Labelled photos from "Dataset", an image-classification folder in MaulaIlma/Indonesian-Batik-Recognition-Using-GLCM-and-CDH-Methods. The possible labels are: Bandung, Bogor, Ciamis, Cimahi, Cirebon, Garut, Indramayu, Kabupaten Bandung, Kabupaten Cirebon, Kabupaten Tasikmalaya, Kuningan, Majalengka, Sumedang, Tasikmalaya.

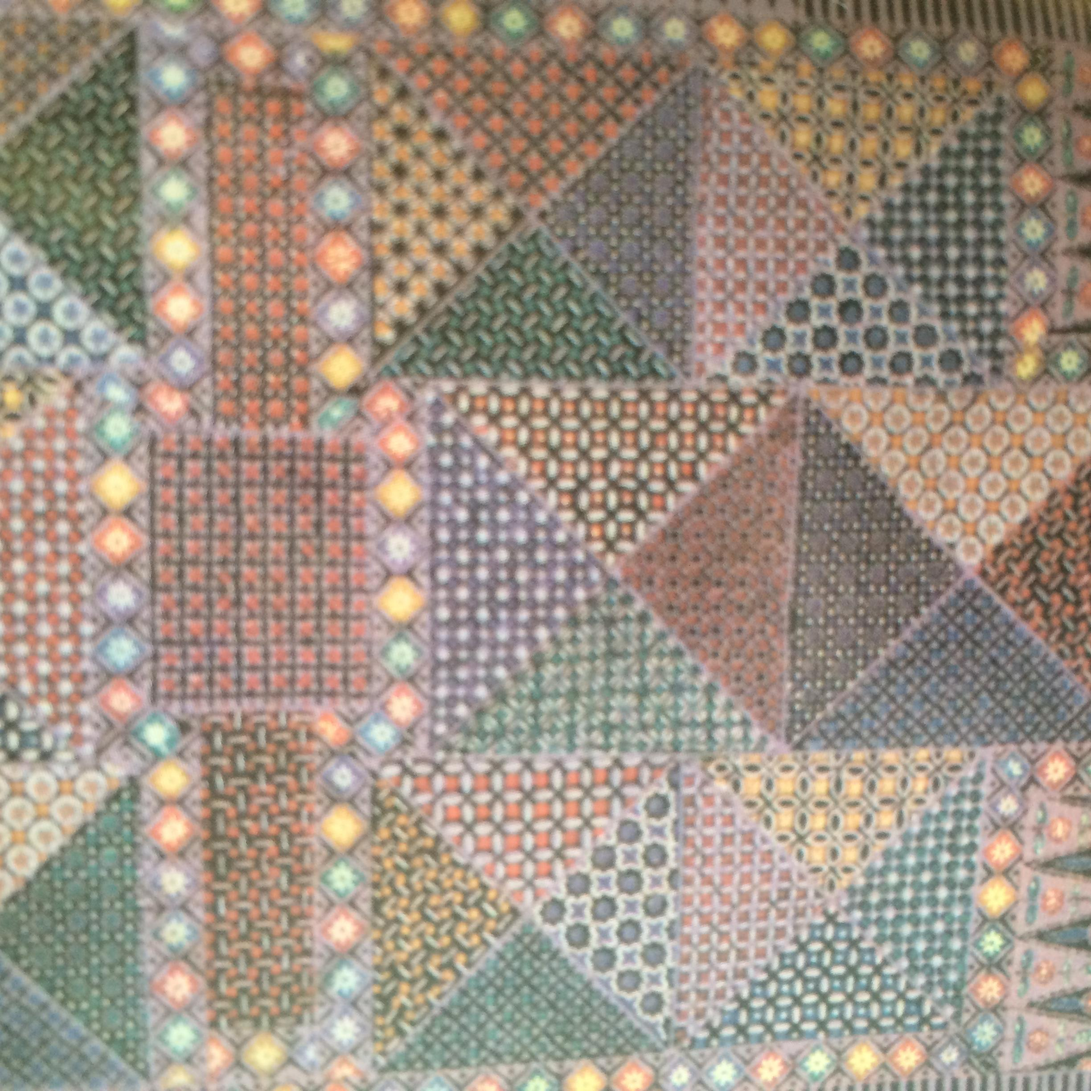
Label: Bandung

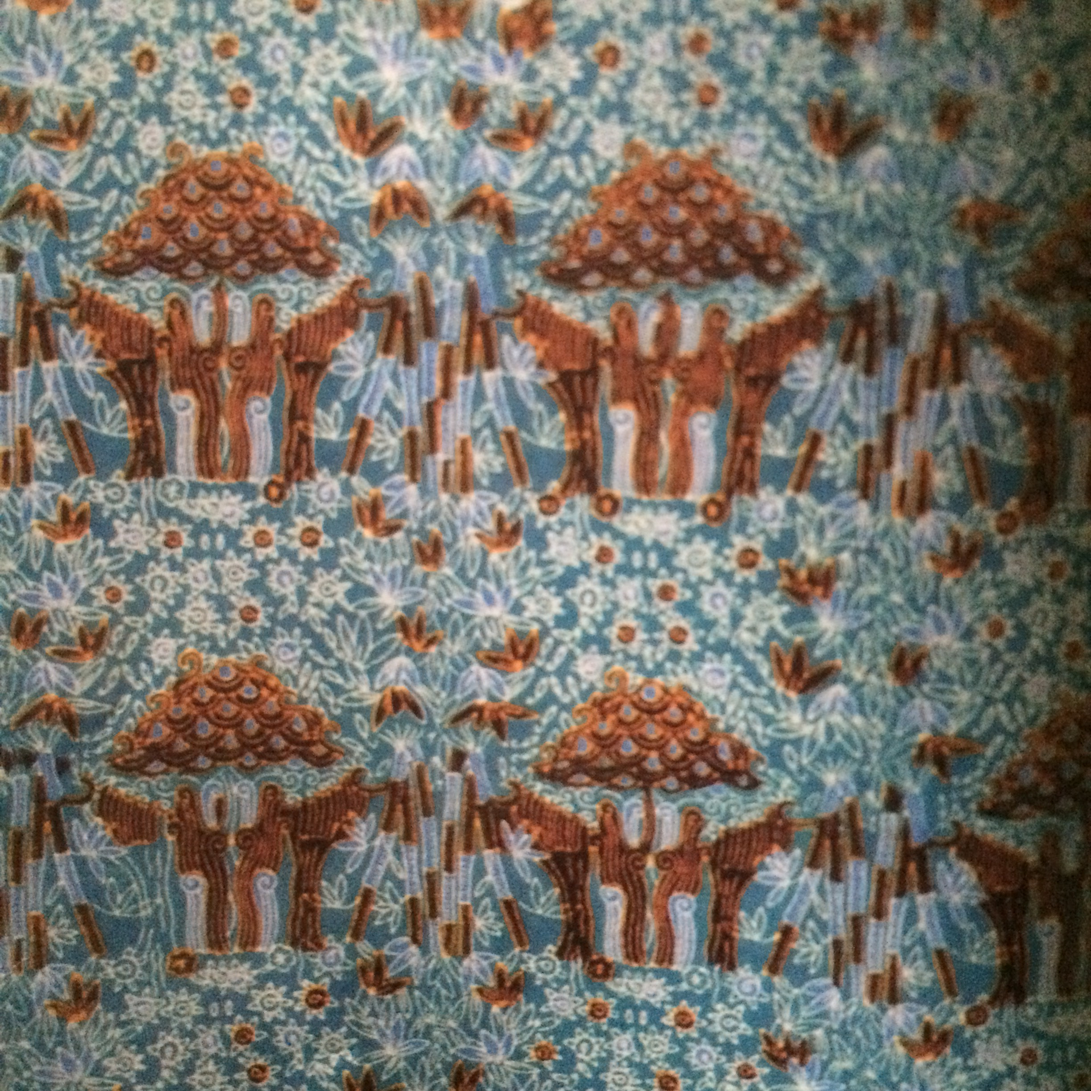
Label: Cimahi

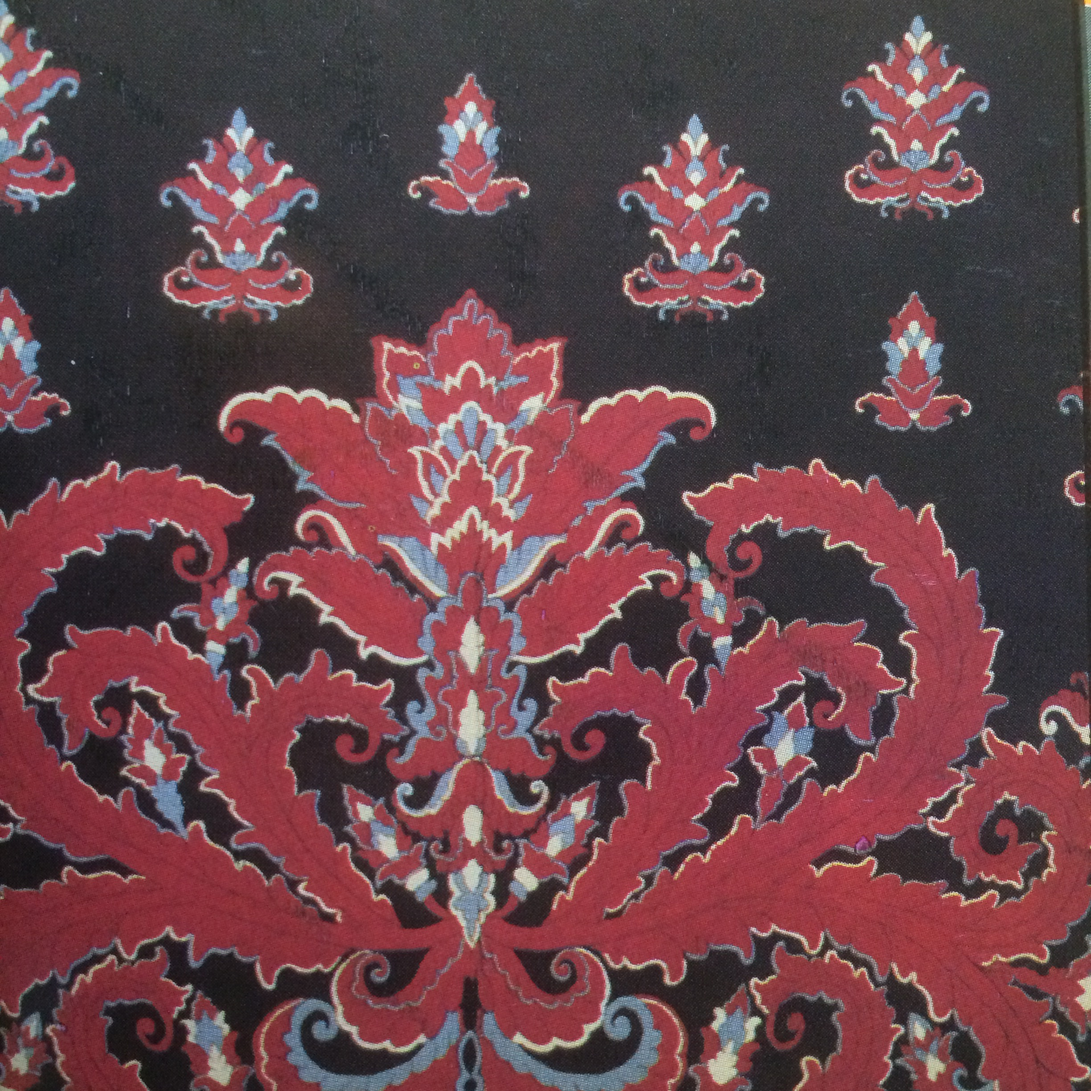
Label: Kabupaten Bandung

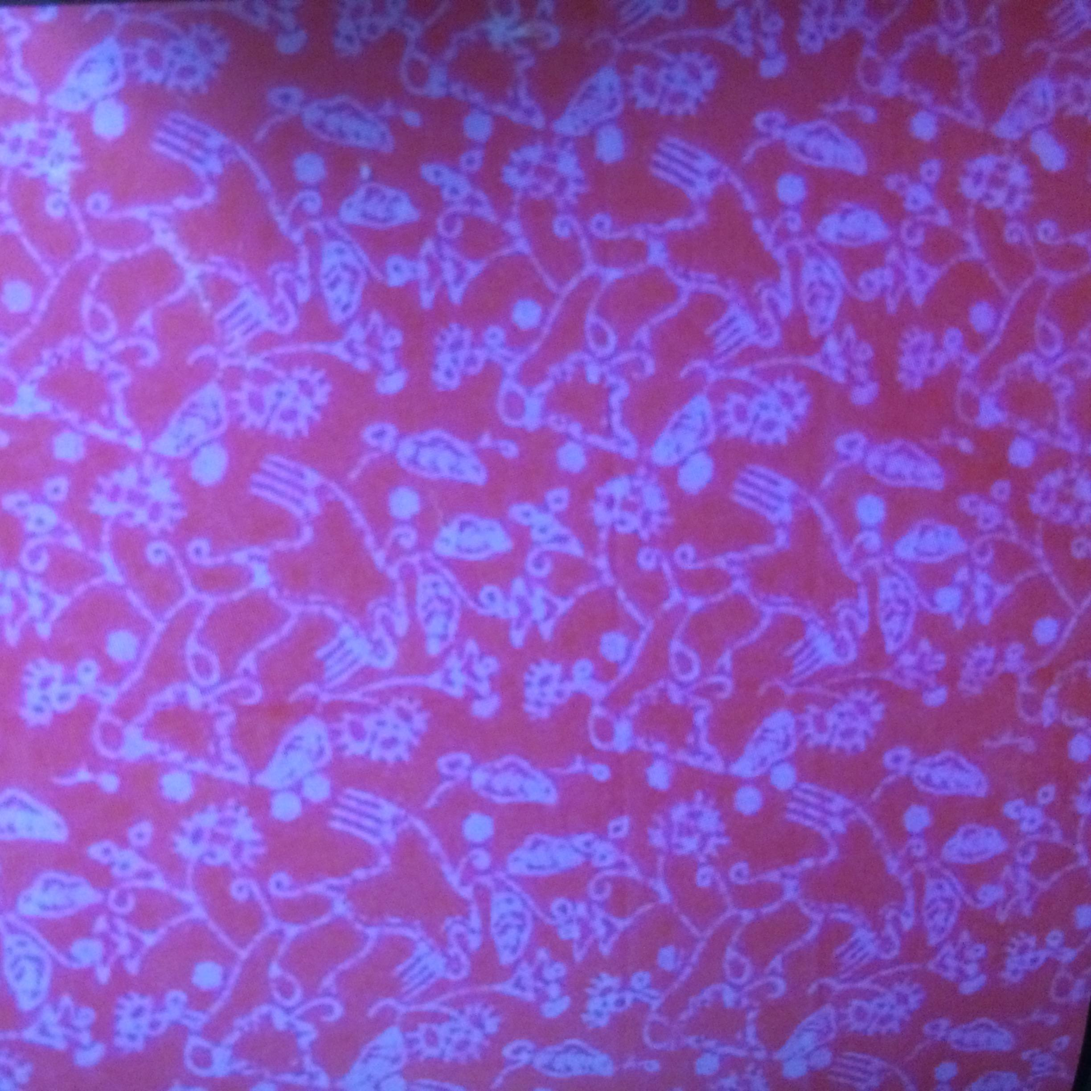
Label: Sumedang

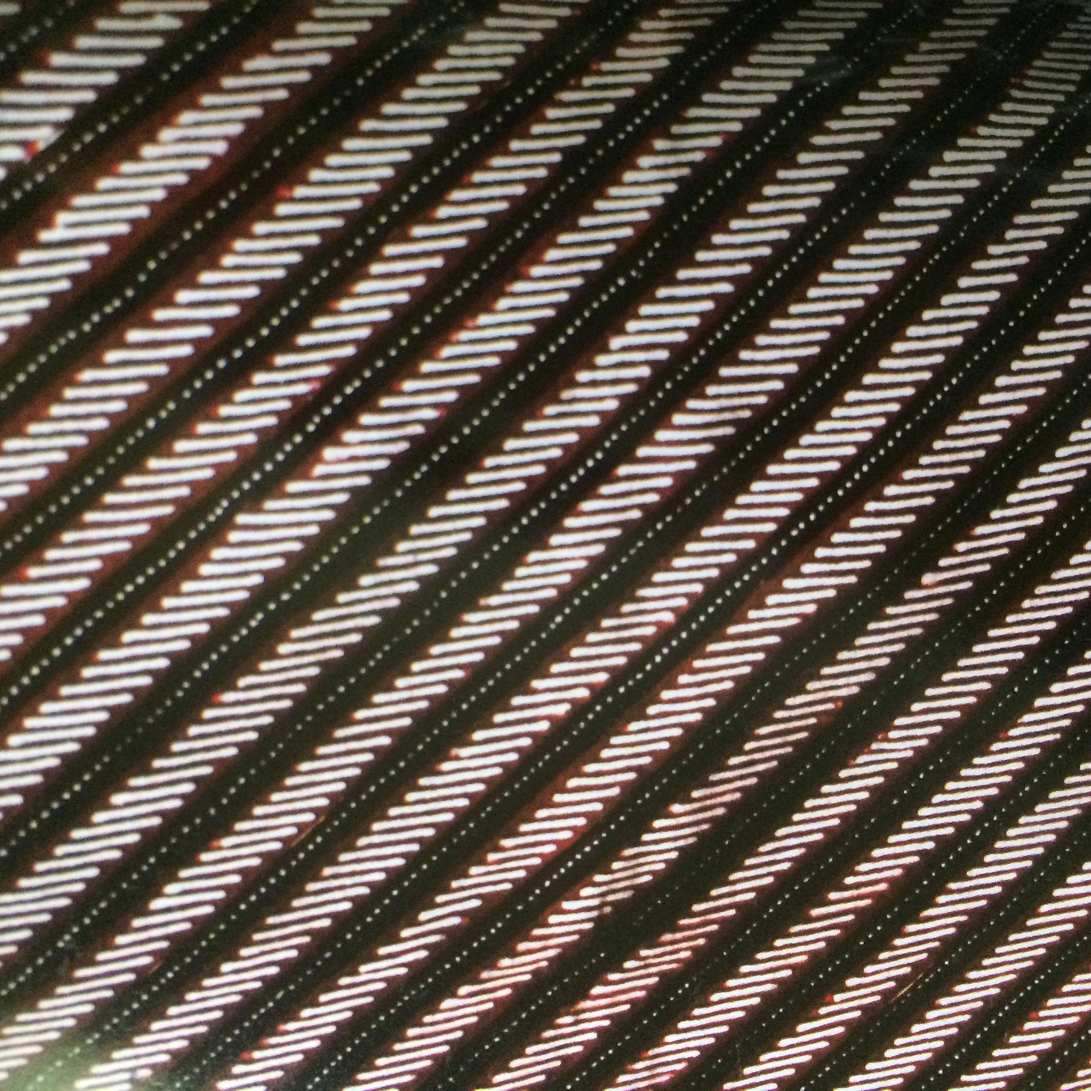
Label: Kabupaten Tasikmalaya

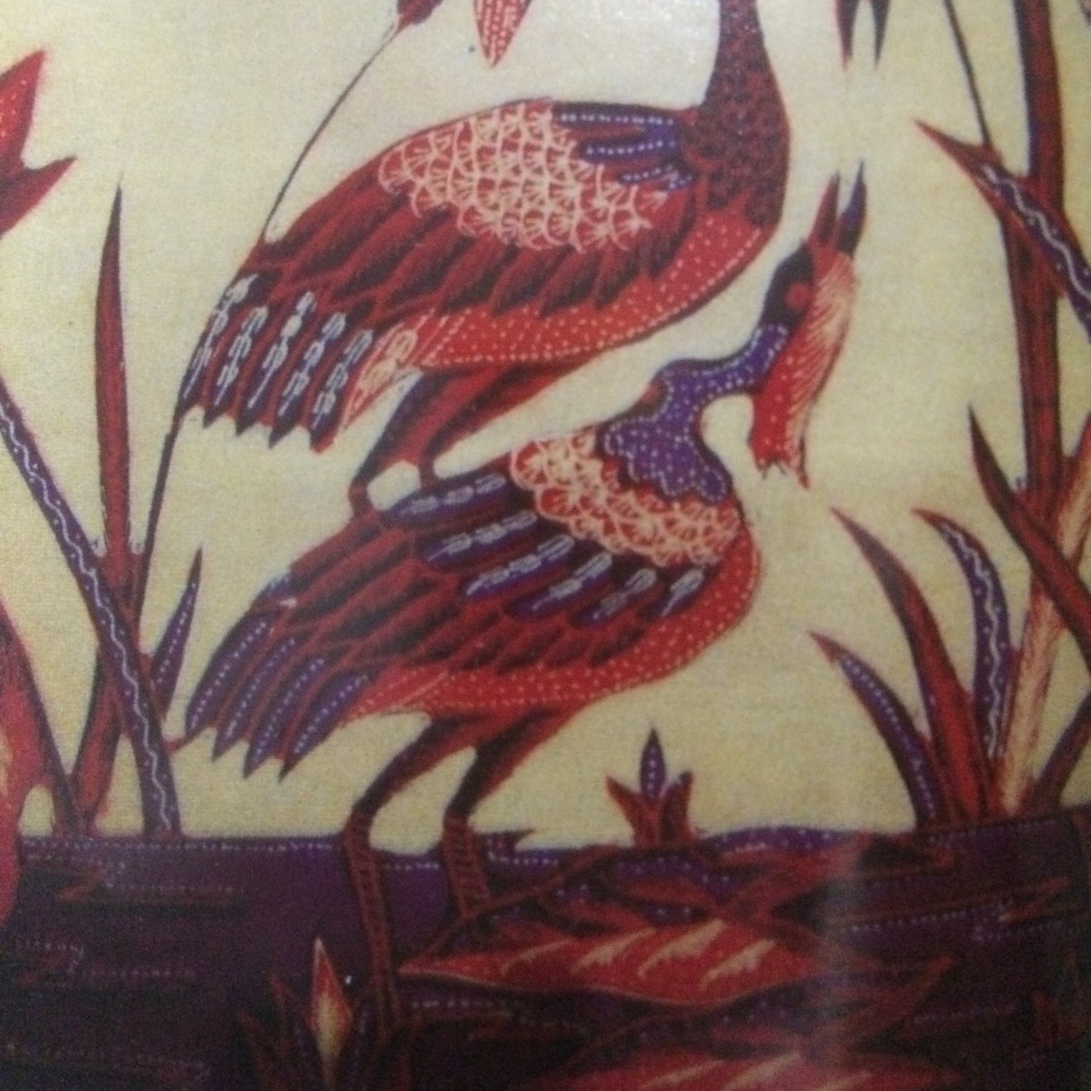
Label: Tasikmalaya
